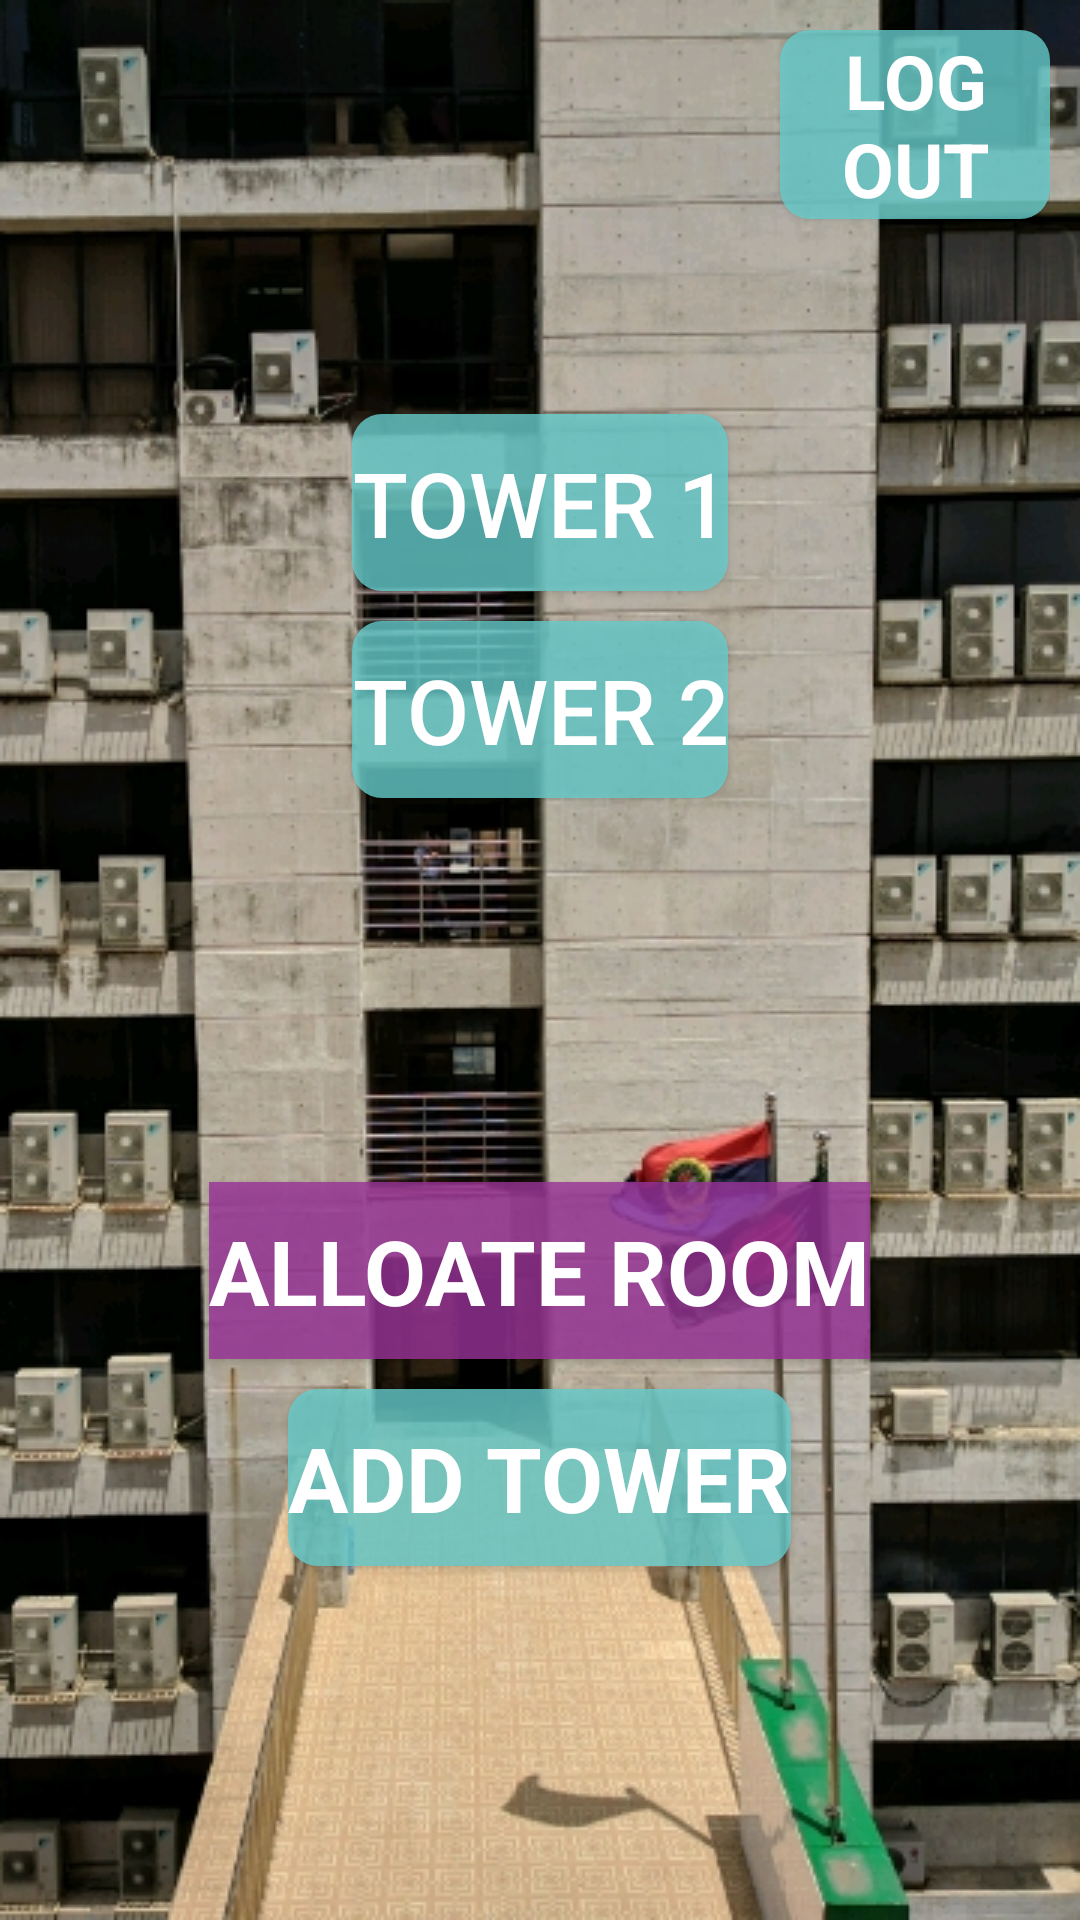

Layout XML and referenced resources for this Android screen:
<!-- AndroidManifest.xml: application theme AppTheme -->
<!-- res/layout/activity_tower.xml -->
<?xml version="1.0" encoding="utf-8"?>
<LinearLayout xmlns:android="http://schemas.android.com/apk/res/android"
    xmlns:app="http://schemas.android.com/apk/res-auto"
    xmlns:tools="http://schemas.android.com/tools"
    android:layout_width="match_parent"
    android:layout_height="match_parent"
    android:orientation="vertical"

    android:background="@drawable/back2"
    android:weightSum="10"
    tools:context=".tower">

    <LinearLayout
        android:layout_width="wrap_content"
        android:layout_height="0dp"
        android:orientation="horizontal"
        android:layout_margin="10sp"
        android:layout_weight="2"
        android:weightSum="2">

        <LinearLayout
            android:layout_width="wrap_content"
            android:layout_height="wrap_content"
            android:layout_weight="1">

        </LinearLayout>

        <Button
            android:layout_width="wrap_content"
            android:layout_height="wrap_content"
            android:textSize="25sp"
            android:background="@drawable/button_background"
            android:layout_marginLeft="250sp"
            android:textColor="#ffffff"
            android:fontFamily="sans-serif"
            android:textStyle="bold"
            android:text="Log Out"
            />




    </LinearLayout>


    <Button
        android:id="@+id/t1"
        android:layout_width="wrap_content"
        android:layout_height="0dp"
        android:text="Tower 1"
        android:textSize="30sp"
        android:layout_weight="1"
        android:layout_marginBottom="10sp"
        android:textColor="#ffffff"
        android:background="@drawable/button_background"
        android:layout_gravity="center"
        />

    <Button
        android:id="@+id/t2"
        android:layout_width="wrap_content"
        android:layout_height="0dp"
        android:textSize="30sp"
        android:layout_weight="1"
        android:background="@drawable/button_background"
        android:text="Tower 2"
        android:textColor="#ffffff"
        android:layout_gravity="center"/>

    <LinearLayout
        android:layout_width="wrap_content"
        android:layout_height="wrap_content"
        android:layout_weight="2"></LinearLayout>

    <Button
        android:layout_width="wrap_content"
        android:layout_height="0dp"
        android:text="Alloate Room"
        android:layout_weight="1"
        android:textSize="30sp"
        android:background="#cc993399"
        android:layout_marginTop="10sp"
        android:textColor="#ffffff"
        android:fontFamily="sans-serif"
        android:textStyle="bold"
        android:layout_gravity="center"/>

    <Button
        android:layout_width="wrap_content"
        android:layout_height="0dp"
        android:text="Add Tower"
        android:layout_weight="1"
        android:layout_marginTop="10sp"
        android:background="@drawable/button_background"
        android:textStyle="bold"
        android:fontFamily="sans-serif"
        android:textColor="#ffffff"
        android:layout_gravity="center"
        android:textSize="30sp"/>

</LinearLayout>
<!-- resources referenced by this layout -->
<resources>
  <!-- drawable back2: jpg bitmap (drawable-v24, 197438 bytes) -->
  <!-- drawable button_background (drawable) -->
  <?xml version="1.0" encoding="utf-8"?>
  <shape xmlns:android="http://schemas.android.com/apk/res/android"
      android:shape="rectangle">
  
      <corners android:radius="10dp" />
      <solid android:color="#CC66CCCC" />
  
  </shape>
  <style name="AppTheme" parent="Base.Theme.AppCompat.Light.DarkActionBar">
          
          <item name="colorPrimary">@color/colorPrimary</item>
          <item name="colorPrimaryDark">@color/colorPrimaryDark</item>
          <item name="colorAccent">@color/colorAccent</item>
      </style>
  <color name="colorPrimary">#004d40</color>
  <color name="colorPrimaryDark">#273833</color>
  <color name="colorAccent">#D81B60</color>
</resources>
